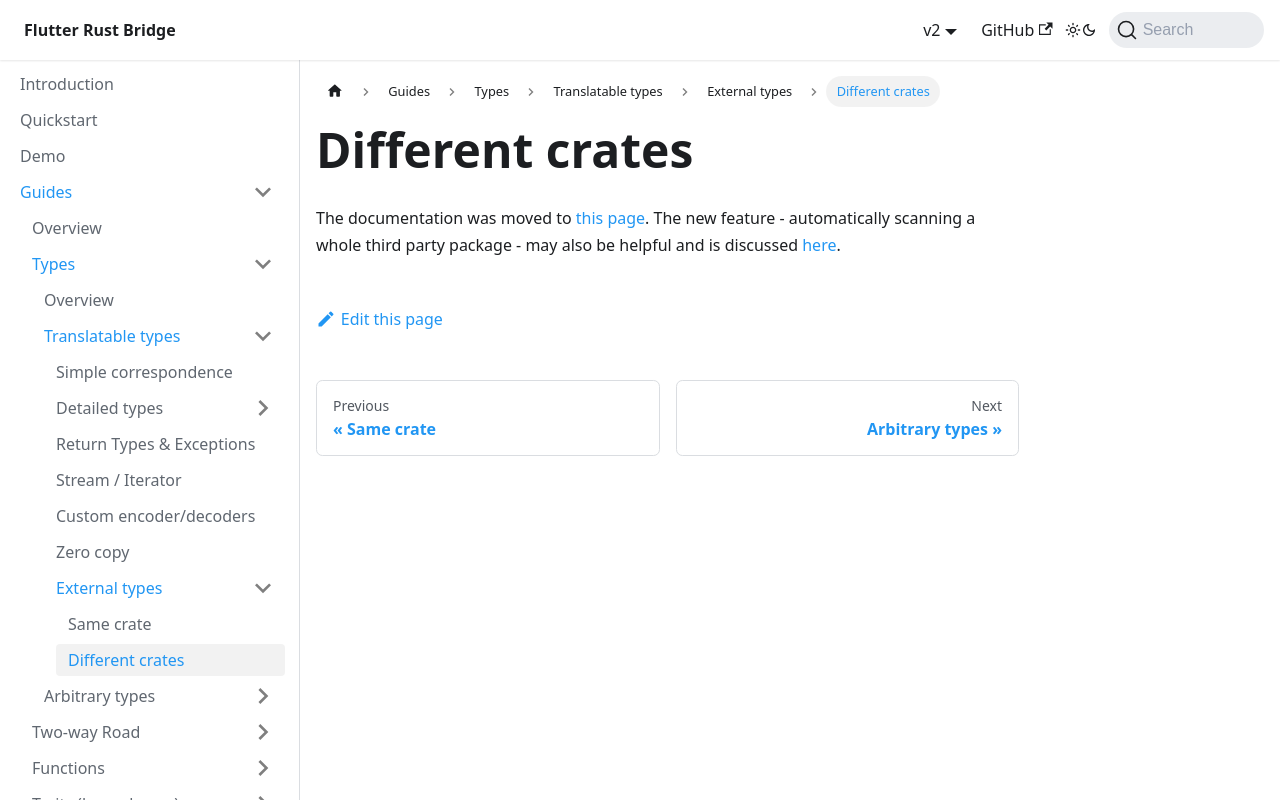

repository: fzyzcjy/flutter_rust_bridge · page: guides/types/translatable/external/diff-crate.html · generator: docusaurus

# Different crates

The documentation was moved to [this page](../../../third-party/manual/external-types).
The new feature - automatically scanning a whole third party package - may also be helpful and is discussed [here](../../../third-party).
